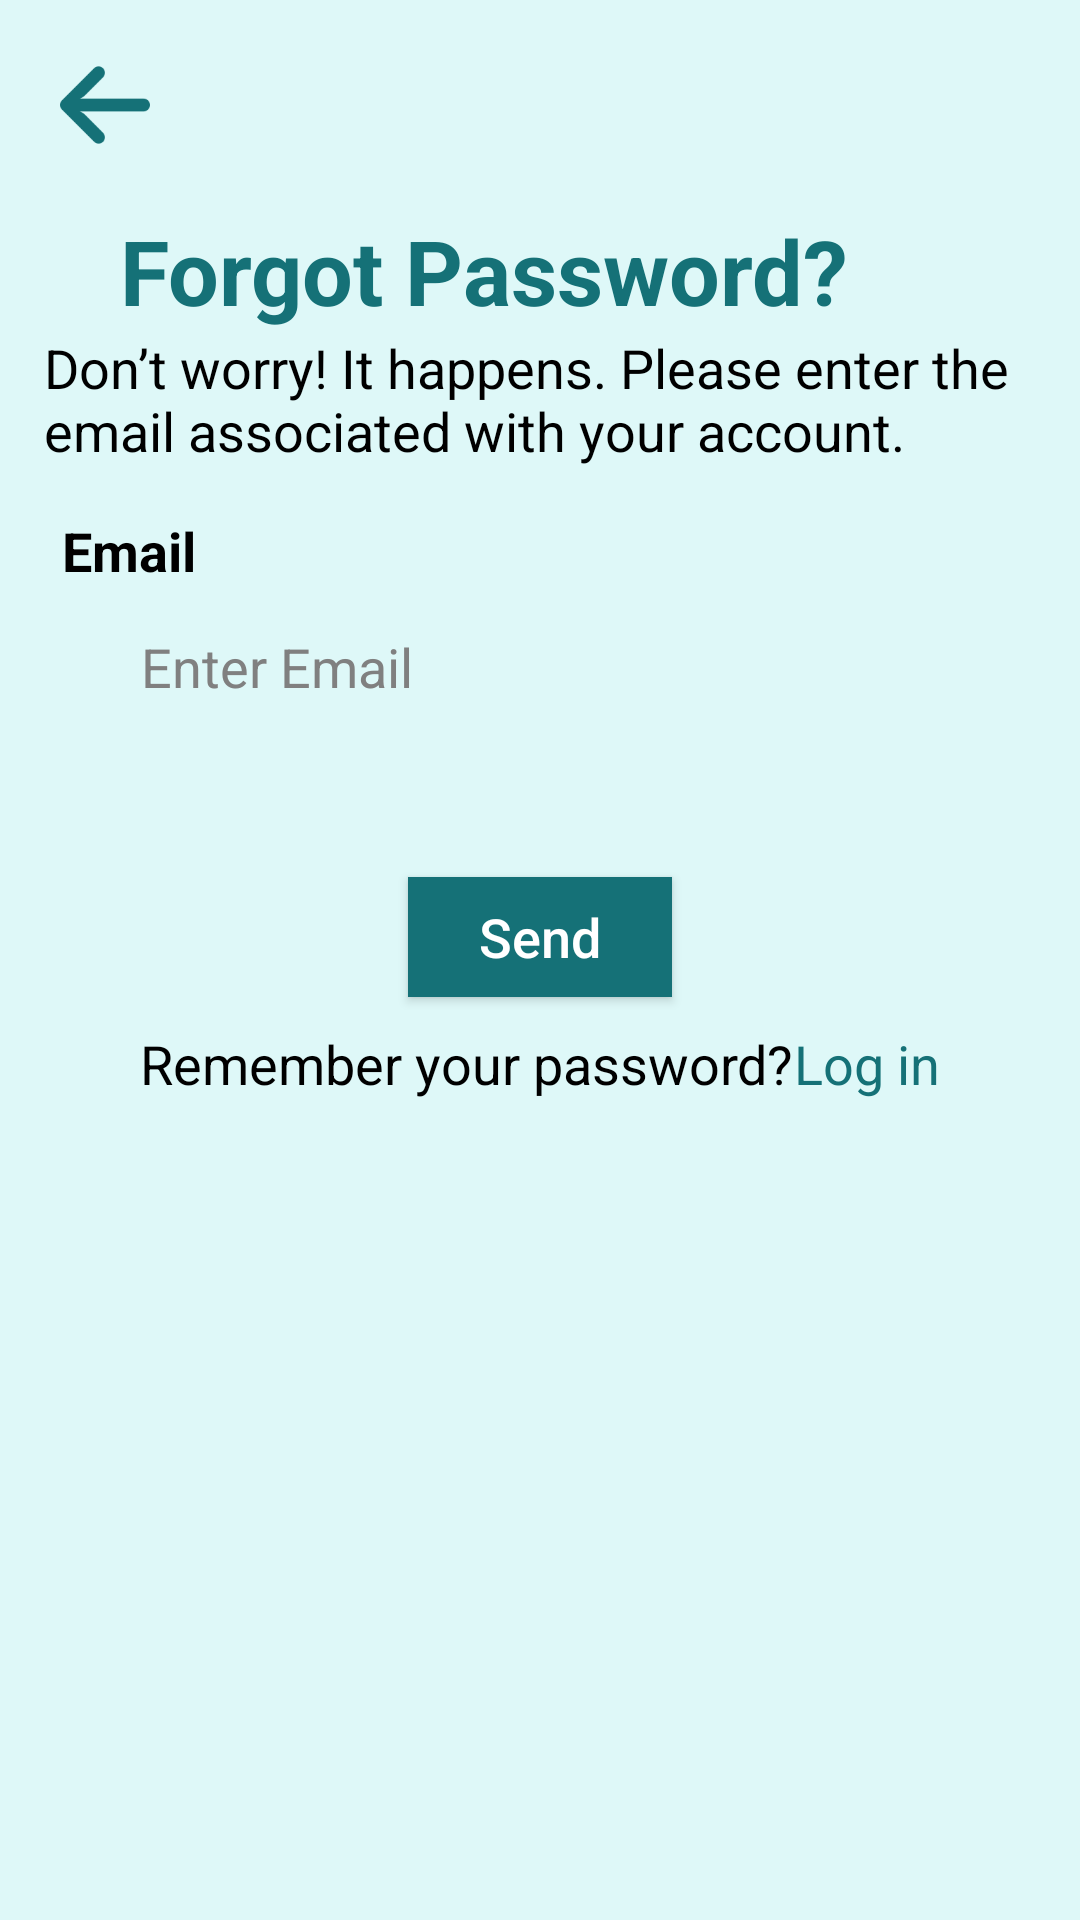

Android layout source for this screen:
<!-- AndroidManifest.xml: application theme Theme.I202451 -->
<!-- res/layout/activity_forgotpassword.xml -->
<?xml version="1.0" encoding="utf-8"?>
<androidx.constraintlayout.widget.ConstraintLayout xmlns:android="http://schemas.android.com/apk/res/android"
    xmlns:app="http://schemas.android.com/apk/res-auto"
    xmlns:tools="http://schemas.android.com/tools"
    android:layout_width="match_parent"
    android:layout_height="match_parent"
    tools:context=".forgotpassword"
    android:background="#DEF8F8"
    android:id="@+id/forgotpassscreen">

    <ImageView
        android:id="@+id/backarrow"
        android:layout_width="30dp"
        android:layout_height="30dp"
        android:src="@drawable/arrow"
        android:layout_margin="20dp"
        app:layout_constraintStart_toStartOf="parent"
        app:layout_constraintTop_toTopOf="parent"
        android:layout_marginBottom="5dp"
        android:clickable="true"
        android:onClick="back"
        />

    <TextView
        android:id="@+id/verify"
        android:layout_width="wrap_content"
        android:layout_height="wrap_content"
        android:text="Forgot Password?"
        app:layout_constraintTop_toBottomOf="@+id/backarrow"
        android:layout_marginLeft="40dp"
        app:layout_constraintStart_toStartOf="parent"
        android:layout_marginTop="20dp"
        android:textSize="30sp"
        android:textColor="#157177"
        android:textStyle="bold"
        />

    <TextView
        android:id="@+id/msg"
        android:layout_width="331dp"
        android:layout_height="61dp"
        android:layout_marginLeft="40dp"
        android:layout_marginRight="40dp"
        android:text="Don’t worry! It happens. Please enter the email associated with your account."
        android:textColor="@color/black"
        android:textSize="18sp"
        app:layout_constraintEnd_toEndOf="parent"
        app:layout_constraintStart_toStartOf="parent"
        app:layout_constraintTop_toBottomOf="@+id/verify" />

    <TextView
        android:id="@+id/emailtitle"
        android:layout_width="319dp"
        android:layout_height="31dp"
        android:layout_marginLeft="40dp"
        android:layout_marginRight="40dp"
        android:text="Email"
        android:textColor="@color/black"
        android:textSize="18sp"
        android:textStyle="bold"
        app:layout_constraintEnd_toEndOf="parent"
        app:layout_constraintStart_toStartOf="parent"
        app:layout_constraintTop_toBottomOf="@+id/msg" />

    <EditText
        android:id="@+id/password"
        android:layout_width="match_parent"
        android:layout_height="40dp"
        android:layout_marginStart="40dp"
        android:layout_marginEnd="40dp"
        app:layout_constraintEnd_toEndOf="parent"
        app:layout_constraintStart_toStartOf="parent"
        app:layout_constraintTop_toBottomOf="@+id/emailtitle"
        android:text="Enter Email"
        android:textColor="#808080"
        android:background="@drawable/rounded_corners"
        android:padding="7dp"
        />

    <Button
        android:id="@+id/send_button"
        android:layout_width="wrap_content"
        android:layout_height="40dp"
        android:text="Send"
        android:textAllCaps="false"
        app:layout_constraintTop_toBottomOf="@id/password"
        app:layout_constraintStart_toStartOf="parent"
        app:layout_constraintEnd_toEndOf="parent"
        android:layout_marginTop="50dp"
        android:background="#157177"
        android:textColor="@color/white"
        android:textSize="18sp"
        />

    <LinearLayout
        android:layout_width="wrap_content"
        android:layout_height="wrap_content"
        app:layout_constraintTop_toBottomOf="@id/send_button"
        app:layout_constraintStart_toStartOf="parent"
        app:layout_constraintEnd_toEndOf="parent"
        android:orientation="horizontal"
        android:layout_marginTop="10dp"
        >

        <TextView
            android:id="@+id/rememberpass"
            android:layout_width="wrap_content"
            android:layout_height="61dp"
            android:layout_marginLeft="40dp"
            android:text="Remember your password?"
            android:textColor="@color/black"
            android:textSize="18sp"
            app:layout_constraintEnd_toEndOf="parent"
            app:layout_constraintStart_toStartOf="parent"
            app:layout_constraintTop_toBottomOf="@+id/verify" />

        <TextView
            android:id="@+id/login"
            android:layout_width="wrap_content"
            android:layout_height="61dp"
            android:layout_marginRight="40dp"
            android:text="Log in"
            android:textColor="#157177"
            android:textSize="18sp"
            app:layout_constraintEnd_toEndOf="parent"
            app:layout_constraintStart_toStartOf="parent"
            app:layout_constraintTop_toBottomOf="@+id/verify"
            android:clickable="true"
            android:onClick="backtologin"
            />

    </LinearLayout>


</androidx.constraintlayout.widget.ConstraintLayout>
<!-- resources referenced by this layout -->
<resources>
  <!-- drawable arrow: png bitmap (drawable, 1871 bytes) -->
  <style name="Theme.I202451" parent="Base.Theme.I202451" />
  <style name="Base.Theme.I202451" parent="Theme.AppCompat.DayNight.NoActionBar">
          
          
      </style>
  <!-- not gathered from this repository: default colours our renderer supplied (Android Studio template values) -->
  <color name="black">#FF000000</color>
  <color name="white">#FFFFFFFF</color>
</resources>
